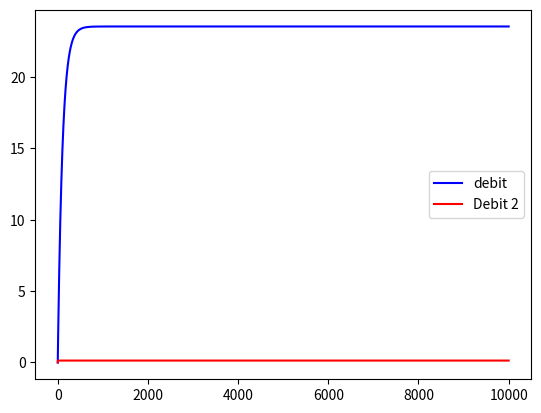

Write the Python code that produced this figure.
import matplotlib.pyplot as plt
import numpy as np

class HydraulicModel : 
    
    def __init__(self, name):
        #Les parèmetres globales et statiques du modèle
        self.name = name 
        self.running = False 
        self.capture = False 
        self.pas = 0
        self.marge = 0
        # les etats du modèles
        self.Ct1state = 0
        self.Ct2state = 0
        self.Ic1state = 0
        self.Ic10state = 0
        self.Ic11state = 0
        self.Ic2state = 0
        self.Ic4state = 0
        self.Ic5state = 0
        self.Ic7state = 0
        # Les valeurs pour les commandes 
        self.CommandeVanne = {
            'VLV01' : 1 ,
            'VLV02' : 1 ,
            'VLV03' : 1 ,
            'VLV04' : 1 ,
            'VLV05' : 1 ,
            'VLV06' : 1 ,
            'VLV07' : 1 ,
            'VLV08' : 1 ,
            'VLV09' : 1 ,
            'VLV10' : 1 ,
        }
        self.CommandePompe = {
            'PMP01' : 1,
            'PMP02' : 1
        }
        # Les axes à manipuler 
        self.Temps = [] 
        self.Y = {}
        self.Y['PMP01'] = []
        self.Y['PMP02'] = []
        self.Y['CADC01'] = []
        self.Y['CAPC01'] = []
        self.Y['CADC02'] = []
        self.Y['CADC03'] = []
        self.Y['CADC04'] = []
        self.Y['CAPC04'] = []
        self.Y['CADC05'] = []
        self.Y['CADC06'] = []
        self.Y['CANTK1'] = []
        self.Y['CAPTK1'] = []
        self.Y['CANTK2'] = []
        self.Y['CAPTK2'] = []
        self.Y['CADC07'] = []
        self.Y['CAPC07'] = []
        self.Y['CADC11'] = []
        self.Y['CAPC11'] = []
        self.Y['CADC10'] = []
        self.Y['CAPC10'] = []
        
    def stepEulerForward(self,k = 0): 
        Ts , marge = self.pas ,self.marge 
        # Arrangement des equations 
        # Commande pour les pompes 
        See , Se1e = (277198.68* self.CommandePompe['PMP01']) ,(286969.44* self.CommandePompe['PMP02'])
        # les pressions resistantes
        Pres1e,Pres2e = -97707.6 ,-175873.68
        Pres3e,Pres4e = -175873.68,-107478.36
        Pres5e,Pres6e = -175873.68,-175873.68
        Pres7e,Pres11e,Pres10e = 175873.68,175873.68,175873.68
        # Commande pour les vannes 
        Rv1r,Rv2r = (13985716.43 * (1-self.CommandeVanne['VLV01'])),(13985716.43*(1-self.CommandeVanne['VLV02']))
        Rv3r,Rv4r = (13985716.43 *(1-self.CommandeVanne['VLV03'])),(13985716.43 *(1-self.CommandeVanne['VLV04']))
        Rv5r,Rv6r = (13985716.43 *(1-self.CommandeVanne['VLV05'])),(13985716.43 *(1-self.CommandeVanne['VLV06']))
        Rv7r,Rv8r = (139857164.3 *(1-self.CommandeVanne['VLV07'])),(139857164.3 *(1-self.CommandeVanne['VLV08']))
        Rv9r,Rv10r = (139857164.3 *(1-self.CommandeVanne['VLV09'])),(139857164.3 *(1-self.CommandeVanne['VLV10']))
        # Modèle partiellement calibré
        Rp1r,Rp2r,Rp3r=73556.43181,80600.0174,80600.0174
        Rp4r,Rp5r,Rp6r = 84701.34572,80600.0174,80600.0174
        Rp8r,Rp9r = 5349.558677,4457.965564
        Rp7r,Rp10r,Rp11r = 111449.1391,111449.1391,113232.3253
        Ct1c , Ct2c = 0.005526694 , 0.005526694 #Les capacités de tank 
        Ic1i,Ic2i,Ic3i = 7580258.303,8306125.461,8306125.461
        Ic4i,Ic5i,Ic6i = 8728782.288,8306125.461,8306125.461
        Ic7i,Ic10i,Ic11i = 11485239.85,11485239.85,11669003.69 # Les inerties des tuyaux 
        At1 , At2 = 54, 54 # les surfaces des tanks
        # Le coeur des calculs    
        # je dois traiter l'axe des X 
        self.Temps.append(k*Ts)
        if(len(self.Temps)>marge): 
            self.Temps.remove(self.Temps[0])
        # un scenario 
        
        # Les etats initiaux des states 
        if k == 0 : 
            self.Ct1state = 0
            self.Ct2state = 0
            self.Ic1state = 0
            self.Ic10state = 0
            self.Ic11state = 0
            self.Ic2state = 0
            self.Ic4state = 0
            self.Ic5state = 0
            self.Ic7state = 0
        #dynamic equations
        # Les variables liées aux states 
        Ct1e = self.Ct1state / Ct1c
        Ct2e = self.Ct2state / Ct2c
        Ic1f = self.Ic1state / Ic1i
        Ic10f = self.Ic10state / Ic10i
        Ic11f = self.Ic11state / Ic11i
        Ic2f = self.Ic2state / Ic2i
        Ic4f = self.Ic4state / Ic4i
        Ic5f = self.Ic5state / Ic5i
        Ic7f = self.Ic7state / Ic7i
        # La première partie
        jonction1f = Ic1f - Ic2f
        jonction2f = Ic4f - Ic5f
        Rp1e = Rp1r * Ic1f
        Rp10e = Rp10r * Ic10f
        Rp11e = Rp11r * Ic11f
        Rp2e = Rp2r * Ic2f
        Rp4e = Rp4r * Ic4f
        Rp5e = Rp5r * Ic5f
        Rp7e = Rp7r * Ic7f
        Rv1e = Rv1r * Ic1f
        Rv10e = Rv10r * Ic10f
        Rv2e = Rv2r * Ic2f
        Rv4e = Rv4r * Ic4f
        Rv5e = Rv5r * Ic5f
        Rv7e = Rv7r * Ic7f
        # Les variables de haut niveau 
        Ic10e = (Ct2e - Rp10e) - Rv10e
        Ic7e = (Ct1e - Rp7e) - Rv7e
        Ic3state = jonction1f * Ic3i
        Ic6state = jonction2f * Ic6i
        Rp3e = Rp3r * jonction1f
        Rp6e = Rp6r * jonction2f
        Rv3e = Rv3r * jonction1f
        Rv6e = Rv6r * jonction2f
        Ic3e_in = ((((((See + Pres1e) - ((Rv3e + Rp3e) - Pres3e)) - Rp1e) - Rv1e) / Ic1i - (((Pres2e + ((Rv3e + Rp3e) - Pres3e)) - Rp2e) - Rv2e) / Ic2i) * Ic3i) / (1.0 + (1.0 / Ic1i + 1.0 / Ic2i) * Ic3i)
        Ic6e_in = ((((((Se1e + Pres4e) - ((Rv6e + Rp6e) - Pres6e)) - Rp4e) - Rv4e) / Ic4i - (((Pres5e + ((Rv6e + Rp6e) - Pres6e)) - Rp5e) - Rv5e) / Ic5i) * Ic6i) / (1.0 + (1.0 / Ic4i + 1.0 / Ic5i) * Ic6i)
        conduit3e = ((Ic3e_in + Rv3e) + Rp3e) - Pres3e
        conduit6e = ((Ic6e_in + Rv6e) + Rp6e) - Pres6e
        Ic1e = (((See + Pres1e) - conduit3e) - Rp1e) - Rv1e
        Ic4e = (((Se1e + Pres4e) - conduit6e) - Rp4e) - Rv4e
        Ic2e = ((Pres2e + conduit3e) - Rp2e) - Rv2e
        Ic5e = ((Pres5e + conduit6e) - Rp5e) - Rv5e
        Rp8e = (Rp8r * (Ic11f - ((Ct2e - (Ct1e - Rv8r * Ic11f)) / Rp9r) / (1.0 + (Rv8r + Rv9r) / Rp9r))) / (1.0 + Rp8r * ((1.0 / Rp9r) / (1.0 + (Rv8r + Rv9r) / Rp9r)))
        Rp9f = ((Ct2e - ((Ct1e - Rp8e) - Rv8r * Ic11f)) / Rp9r) / (1.0 + (Rv8r + Rv9r) / Rp9r)
        jonction3f = Ic11f - Rp9f
        Rv9e = Rv9r * Rp9f
        Ct2f = ((jonction1f + jonction2f) - Ic10f) - Rp9f
        Rv8e = Rv8r * jonction3f
        Ct1f = ((Ic2f + Ic5f) - Ic7f) - jonction3f
        conduit8e = (Ct1e - Rp8e) - Rv8e
        Ic11e = conduit8e - Rp11e
        conduit9e = Ct2e - (conduit8e + Rv9e)
        # Equation du système par Euler Forward
        self.Ct1state = self.Ct1state + Ts * Ct1f
        self.Ct2state = self.Ct2state + Ts * Ct2f
        self.Ic1state = self.Ic1state + Ts * Ic1e
        self.Ic10state = self.Ic10state+ Ts * Ic10e
        self.Ic11state = self.Ic11state+ Ts * Ic11e
        self.Ic2state = self.Ic2state + Ts * Ic2e
        self.Ic4state = self.Ic4state + Ts * Ic4e
        self.Ic5state = self.Ic5state + Ts * Ic5e
        self.Ic7state = self.Ic7state + Ts * Ic7e
        # Les sorties 
        self.Y['PMP01'].append(See*0.001)
        self.Y['PMP02'].append(Se1e*0.001)
        self.Y['CADC01'].append(Ic1f*1000)
        self.Y['CAPC01'].append((See - conduit3e)*0.001)
        self.Y['CADC02'].append(Ic2f*1000)
        self.Y['CADC03'].append(jonction1f*1000)
        self.Y['CADC04'].append(Ic4f*1000)
        self.Y['CAPC04'].append((Se1e - conduit6e)*0.001)
        self.Y['CADC05'].append(Ic5f*1000)
        self.Y['CADC06'].append(jonction2f*1000)
        self.Y['CANTK1'].append(self.Ct1state/At1)
        self.Y['CAPTK1'].append(Ct1e)
        self.Y['CANTK2'].append(self.Ct2state/At2)
        self.Y['CAPTK2'].append(Ct2e)
        self.Y['CADC07'].append(Ic7f*1000)
        self.Y['CAPC07'].append(((Ct1e+Pres7e)-Ic7e)*0.001)
        self.Y['CADC11'].append(Ic11f*1000)
        self.Y['CAPC11'].append(((conduit8e+Pres11e)-Ic11e)*0.001)
        self.Y['CADC10'].append(Ic10f*1000)
        self.Y['CAPC10'].append(((Ct2e+Pres10e)-Ic10e)*0.001)
        if(len(self.Y['PMP01'])>marge): 
            self.Y['PMP01'].remove(self.Y['PMP01'][0])
            self.Y['PMP02'].remove(self.Y['PMP02'][0])
            self.Y['CADC01'].remove(self.Y['CADC01'][0])
            self.Y['CAPC01'].remove(self.Y['CAPC01'][0])
            self.Y['CADC02'].remove(self.Y['CADC02'][0])
            self.Y['CADC03'].remove(self.Y['CADC03'][0])
            self.Y['CADC04'].remove(self.Y['CADC04'][0])
            self.Y['CAPC04'].remove(self.Y['CAPC04'][0])
            self.Y['CADC05'].remove(self.Y['CADC05'][0])
            self.Y['CADC06'].remove(self.Y['CADC06'][0])
            self.Y['CANTK1'].remove(self.Y['CANTK1'][0])
            self.Y['CAPTK1'].remove(self.Y['CAPTK1'][0])
            self.Y['CANTK2'].remove(self.Y['CANTK2'][0])
            self.Y['CAPTK2'].remove(self.Y['CAPTK2'][0])
            self.Y['CADC07'].remove(self.Y['CADC07'][0])
            self.Y['CAPC07'].remove(self.Y['CAPC07'][0])
            self.Y['CADC11'].remove(self.Y['CADC11'][0])
            self.Y['CAPC11'].remove(self.Y['CAPC11'][0])
            self.Y['CADC10'].remove(self.Y['CADC10'][0])
            self.Y['CAPC10'].remove(self.Y['CAPC10'][0])
            
    def stopModel(self):
        pass
    
    def runModel(self) : 
        for i in range(100000) : 
            self.stepEulerForward(k=i)



if __name__ == '__main__' :     
    model = HydraulicModel(name="junior")
    model.pas = 0.1
    model.marge = 100000
    model.CommandePompe['PMP01'] = 1
    model.CommandePompe['PMP02'] = 1
    model.CommandeVanne['VLV02'] = 0
    model.CommandeVanne['VLV08'] = 1
    model.runModel()
    # Création de la figure
    plt.figure()

    # Tracé des courbes
    plt.plot(model.Temps, model.Y['CADC01'], 'b', label='debit')
    plt.plot(model.Temps, model.Y['CADC02'], 'r', label='Debit 2')
    #plt.plot(model.Temps, model.Y['CAPC07'], 'g', label='Debit 3')
    # Ajout d'une légende
    plt.legend()

    # Affichage de la figure
    plt.show()